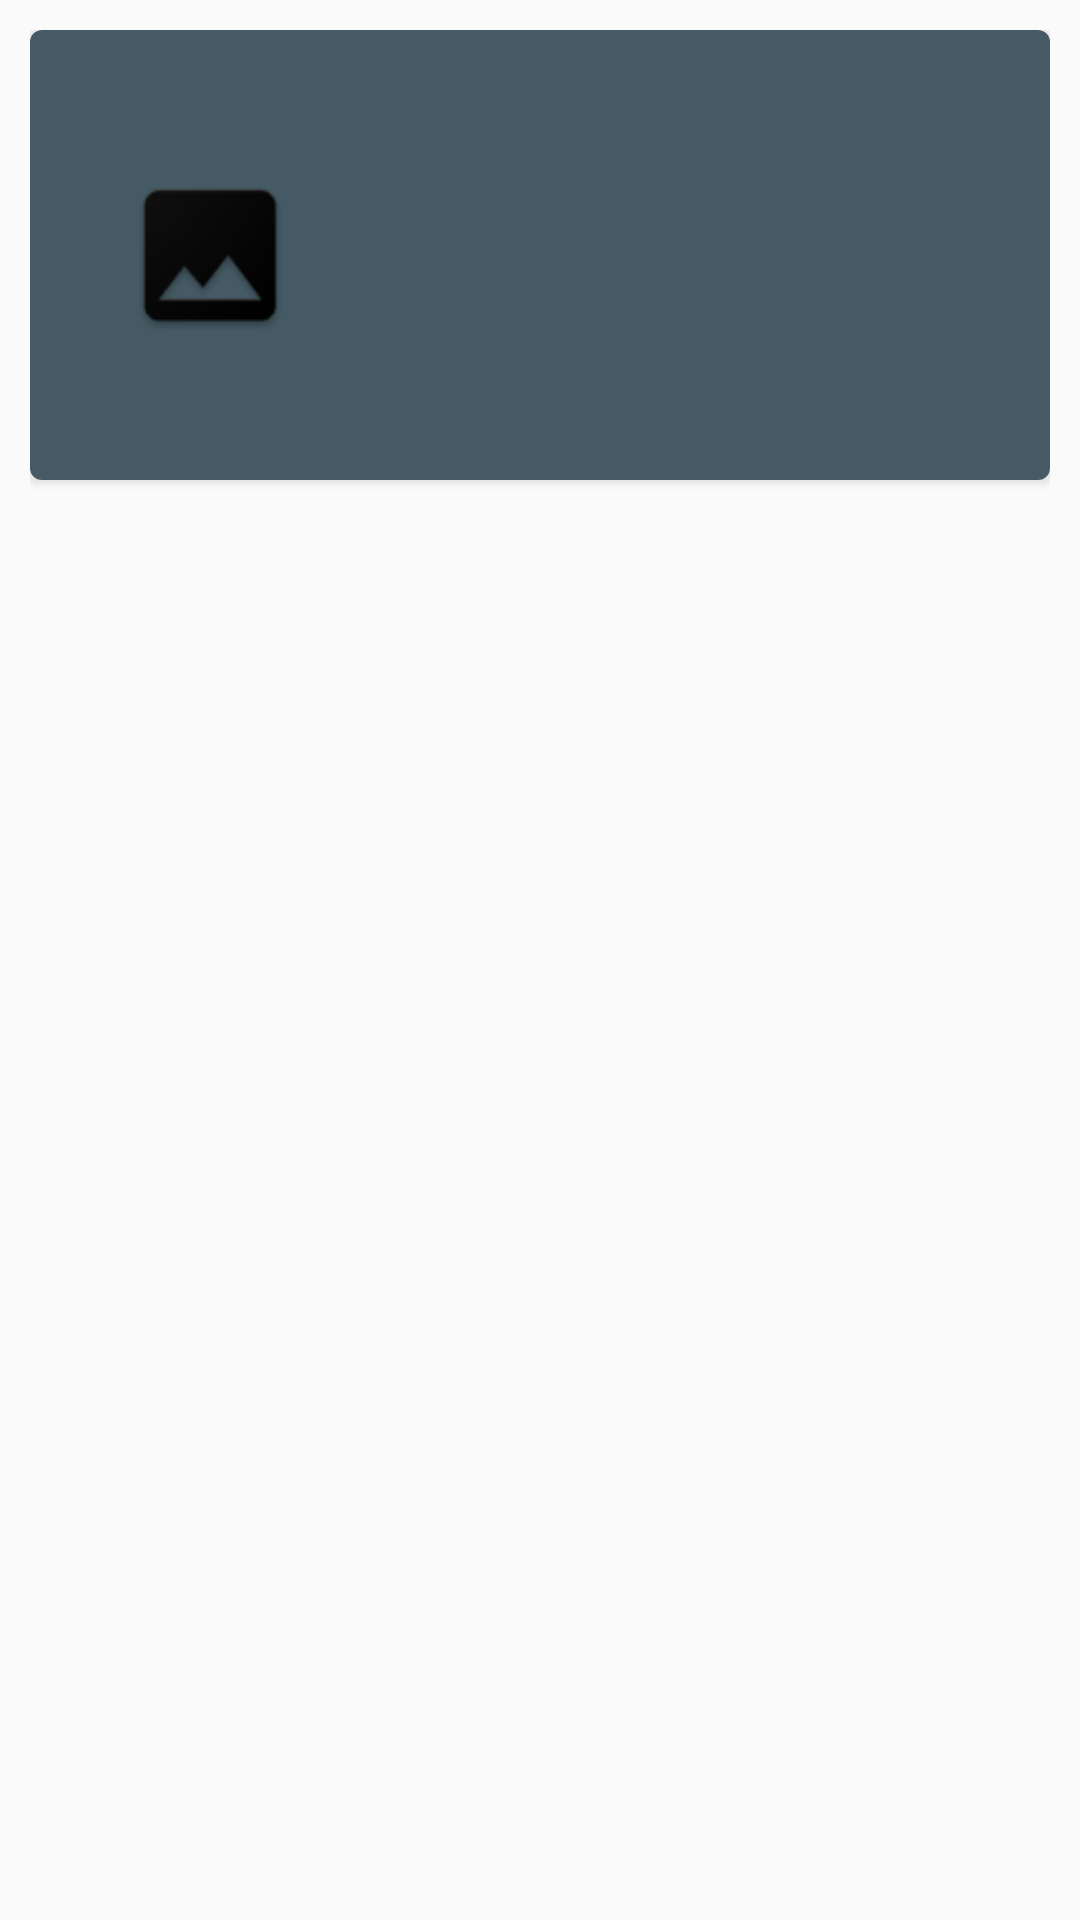

Here is an Android app screen rendered from its layout file. Give the layout XML and the strings, colors and styles it references.
<!-- AndroidManifest.xml: application theme AppTheme -->
<!-- res/layout/recipe_item.xml -->
<?xml version="1.0" encoding="utf-8"?>
<LinearLayout xmlns:android="http://schemas.android.com/apk/res/android"
    xmlns:app="http://schemas.android.com/apk/res-auto"
    android:layout_width="match_parent"
    android:layout_height="match_parent"
    android:orientation="vertical"
    android:padding="10dp">

    <android.support.v7.widget.CardView xmlns:card_view="http://schemas.android.com/apk/res-auto"
        android:id="@+id/card_view"
        android:layout_width="match_parent"
        android:layout_height="150dp"
        android:layout_gravity="center"

        card_view:cardCornerRadius="4dp">

        <RelativeLayout
            android:layout_width="match_parent"
            android:layout_height="match_parent"
            android:background="@color/colorPrimaryDark">

            <ImageView
                android:id="@+id/ivImage"
                android:layout_width="100dp"
                android:layout_height="100dp"
                android:layout_margin="10dp"
                android:src="@mipmap/ic_place_holder"
                android:layout_centerVertical="true"/>

            <TextView
                android:id="@+id/tvRecipeName"
                style="@style/white18"
                android:layout_width="match_parent"
                android:layout_height="wrap_content"
                android:layout_centerHorizontal="true"
                android:layout_centerInParent="true"
                android:layout_toRightOf="@+id/ivImage"
                android:gravity="center"
                android:textAllCaps="true"
                card_view:fontFamily="@font/roboto_bold" />

        </RelativeLayout>


    </android.support.v7.widget.CardView>

</LinearLayout>
<!-- resources referenced by this layout -->
<resources>
  <color name="colorPrimaryDark">#455A64</color>
  <!-- mipmap ic_place_holder: png bitmap (mipmap-hdpi, 1417 bytes) -->
  <style name="white18">
          <item name="android:textColor">@color/white</item>
          <item name="android:textSize">18sp</item>
      </style>
  <style name="AppTheme" parent="Theme.AppCompat.Light.DarkActionBar">
          
          <item name="colorPrimary">@color/colorPrimary</item>
          <item name="colorPrimaryDark">@color/colorPrimaryDark</item>
          <item name="colorAccent">@color/colorAccent</item>
      </style>
  <color name="white">#FFFFFF</color>
  <color name="colorPrimary">#607D8B</color>
  <color name="colorAccent">#FF4081</color>
</resources>
